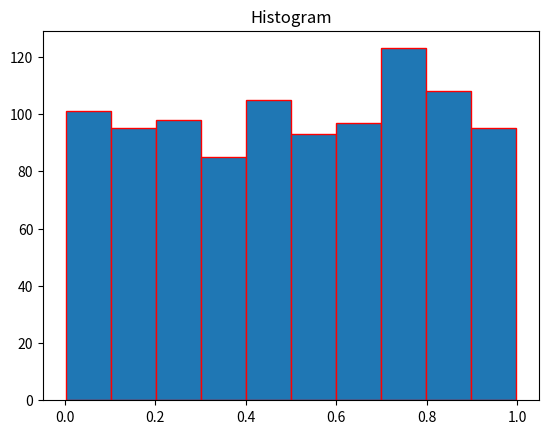

Recreate this plot in Python.
import numpy as np
import matplotlib.pyplot as plt

N = 1000
m = 2**12
a = 125
c = 1

x = np.zeros(N+1)                #### x[i] belongs to the set {0,1,2,....,m-1}
u = np.zeros(N,dtype='float')    #### 0<=u[i]<1
t = np.zeros(N)

x[0] = 1

for i in range(1,N+1):
   x[i] = (a*x[i-1]+c)%m
   u[i-1] = x[i]/m
   t[i-1] = i

#### H0:random number generator is indeed uniformly distributed
#### H1:random number generator is not indeed uniformly distributed

alpha = 0.05                    #### probability of type 1 error
lower_tail = 2.70               #### gratest lower bound of confident interval X**2(1-alpha/2,k-1)
upper_tail = 19.023             #### least upper bound of confident interval   x**2(alpha/2,k-1)
exptd = 100                     #### expected frequence of each bin
k = 10                          #### number of bins
o = np.zeros(k)                 #### observation frequence of each bin
D = np.zeros(k,dtype='float')   ##### ((oi-ei)**2)/ei value for each bin
bin_range = np.zeros(k+1,dtype='float')  #### boundry points of bins

for i in range(0,k):
   bin_range[i+1] = bin_range[i]+0.1
   
#### find observation frequence of each bin
for i in range(0,k):
  n = 0
  for j in range(0,N):
      if bin_range[i]<=u[j]<bin_range[i+1]:
          n = n+1      
  o[i] = n

#### find ((oi-ei)**2)/ei value of each bin
for i in range(0,k):
   D[i] = ((o[i]-exptd)**2)/exptd

x_cal = sum(D)               #### test static

if lower_tail<=x_cal<=upper_tail:
   print("There is no evidence to reject the null hypothesis")
else:
   print("We reject the null hypothesis")   

plt.hist(u,10,ec='red')
plt.title("Histogram")
plt.show()

